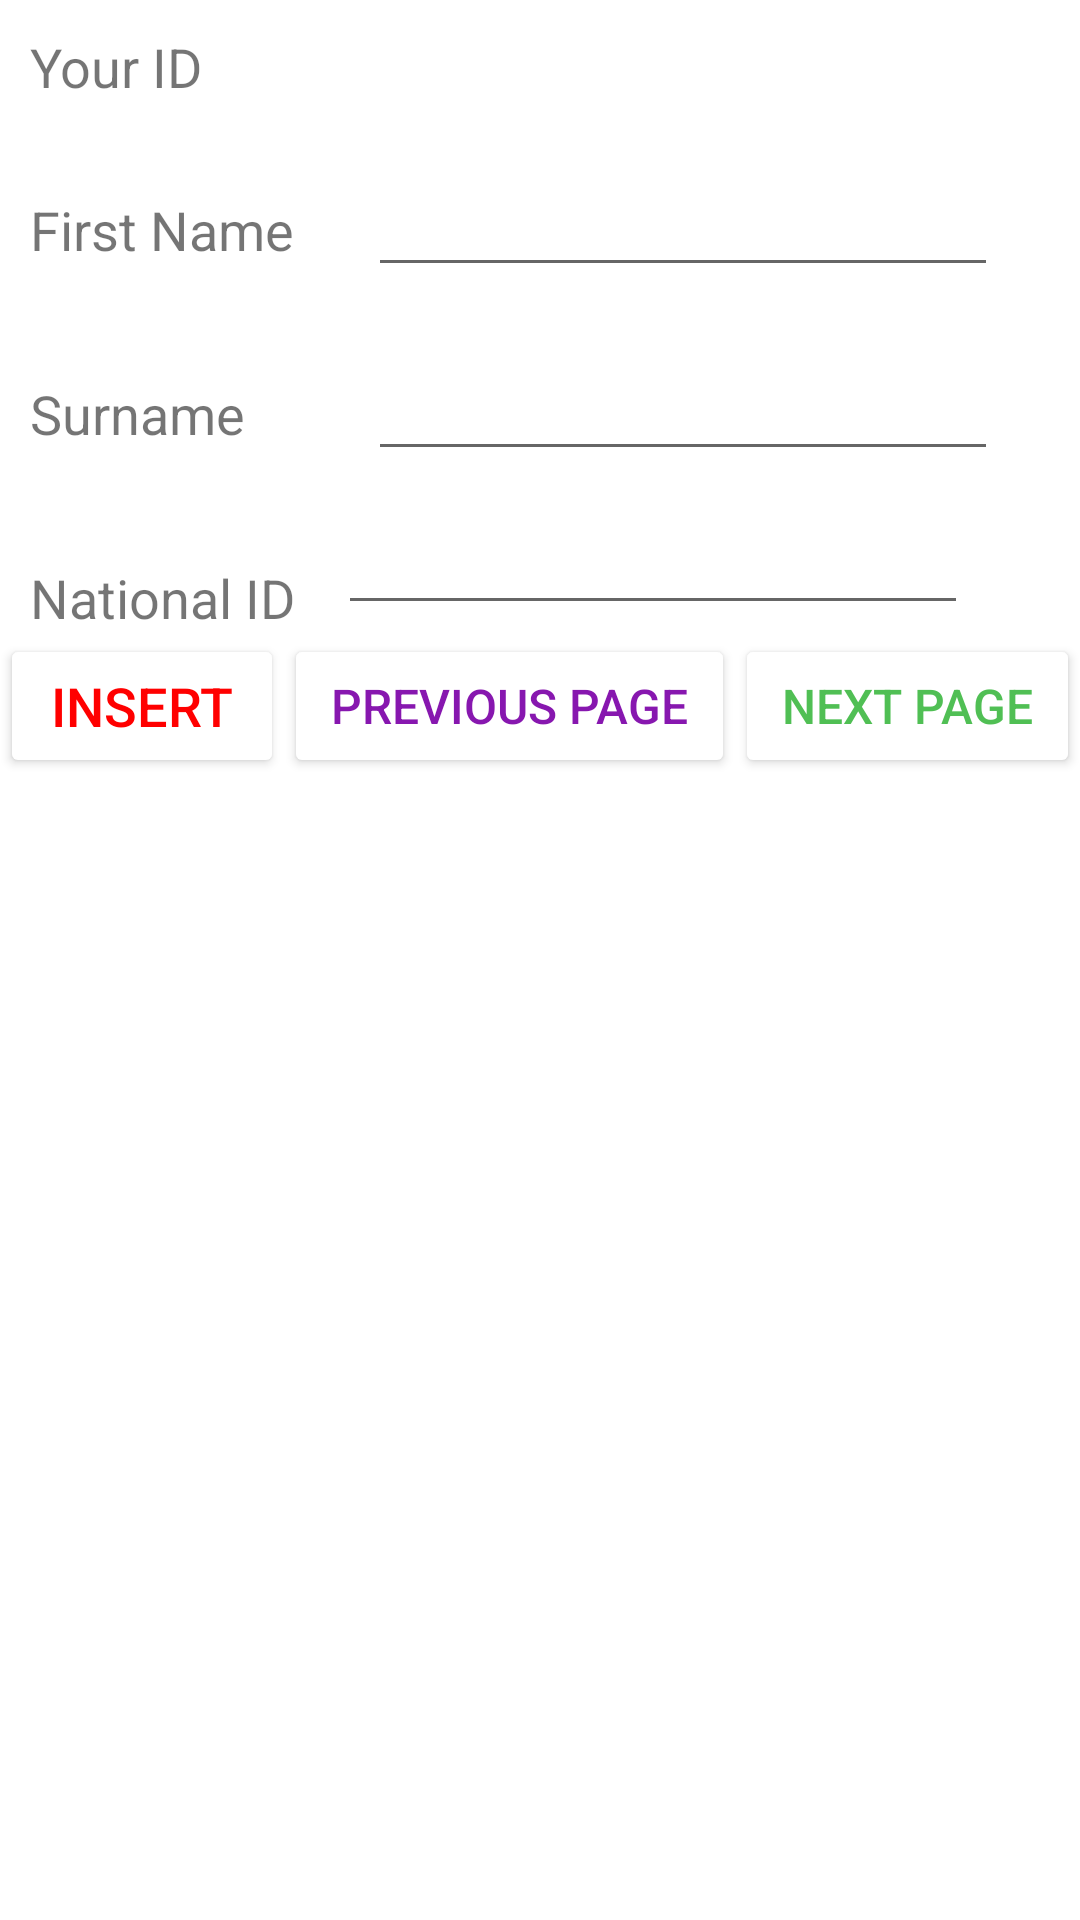

The Android layout XML behind this screen, and the referenced resources:
<!-- AndroidManifest.xml: application theme Theme.AlDegaitherMidterm2 -->
<!-- res/layout/activity_main2.xml -->
<?xml version="1.0" encoding="utf-8"?>
<LinearLayout xmlns:app="http://schemas.android.com/apk/res-auto"
    android:orientation="vertical"
    android:layout_width="match_parent"
    android:layout_height="match_parent"
    xmlns:android="http://schemas.android.com/apk/res/android">


    <TableLayout
        android:layout_width="match_parent"
        android:layout_height="wrap_content">

        <TableRow
            android:layout_width="match_parent"
            android:layout_height="match_parent"
            android:layout_margin="10dp"
            android:layout_marginStart="10dp"
            android:layout_marginLeft="10dp"
            android:layout_marginTop="10dp"
            android:layout_marginEnd="10dp"
            android:layout_marginRight="10dp"
            android:layout_marginBottom="10dp">

            <TextView
                android:id="@+id/textView2"
                android:layout_width="wrap_content"
                android:layout_height="wrap_content"
                android:text="Your ID"
                android:textSize="18sp" />

            <TextView
                android:id="@+id/urid"
                android:layout_width="wrap_content"
                android:layout_height="wrap_content"
                android:textSize="18sp" />
        </TableRow>

        <TableRow
            android:layout_width="match_parent"
            android:layout_height="match_parent"
            android:layout_margin="10dp"
            android:layout_marginStart="10dp"
            android:layout_marginLeft="10dp"
            android:layout_marginTop="10dp"
            android:layout_marginEnd="10dp"
            android:layout_marginRight="10dp"
            android:layout_marginBottom="10dp">

            <TextView
                android:id="@+id/textView3"
                android:layout_width="wrap_content"
                android:layout_height="wrap_content"
                android:text="First Name"
                android:textSize="18sp" />

            <EditText
                android:id="@+id/firstname"
                android:layout_width="wrap_content"
                android:layout_height="wrap_content"
                android:ems="10"
                android:inputType="none" />
        </TableRow>

        <TableRow
            android:layout_width="match_parent"
            android:layout_height="match_parent"
            android:layout_margin="10dp"
            android:layout_marginStart="10dp"
            android:layout_marginLeft="10dp"
            android:layout_marginTop="10dp"
            android:layout_marginEnd="10dp"
            android:layout_marginRight="10dp"
            android:layout_marginBottom="10dp">

            <TextView
                android:id="@+id/textView4"
                android:layout_width="wrap_content"
                android:layout_height="wrap_content"
                android:text="Surname"
                android:textSize="18sp" />

            <EditText
                android:id="@+id/surname"
                android:layout_width="wrap_content"
                android:layout_height="wrap_content"
                android:ems="10"
                android:inputType="number" />
        </TableRow>
        <TableRow
            android:layout_width="match_parent"
            android:layout_height="match_parent"
            >

            <TextView
                android:id="@+id/textView5"
                android:layout_width="wrap_content"
                android:layout_height="wrap_content"
                android:layout_margin="10sp"
                android:text="National ID "
                android:textSize="18sp" />

            <EditText
                android:id="@+id/nationalid"
                android:layout_width="wrap_content"
                android:layout_height="wrap_content"
                android:ems="10"
                android:inputType="number"
                android:scrollbarDefaultDelayBeforeFade="0" />
        </TableRow>

    </TableLayout>

    <LinearLayout
        android:layout_width="match_parent"
        android:layout_height="wrap_content"
        android:gravity="center"
        android:orientation="horizontal">

        <Button
            android:id="@+id/button"
            style="Widget.AppCompat.Button.Borderless.Colored"
            android:layout_width="wrap_content"
            android:layout_height="wrap_content"
            android:layout_weight="1"
            android:text="INSERT"
            android:textColor="#FF0000"
            android:textSize="18sp"
            app:backgroundTint="#FFFFFF"
            app:iconTint="#FFFFFF" />

        <Button
            android:id="@+id/prevPagebutton"
            style="Widget.AppCompat.Button.Borderless.Colored"
            android:layout_width="wrap_content"
            android:layout_height="wrap_content"
            android:layout_weight="1"
            android:text="Previous page"
            android:textColor="#8717AF"
            android:textSize="16sp"
            app:backgroundTint="#FFFFFF" />

        <Button
            android:id="@+id/nxtPagebutton"
            style="Widget.AppCompat.Button.Borderless.Colored"
            android:layout_width="wrap_content"
            android:layout_height="wrap_content"
            android:layout_weight="1"
            android:text="Next page"
            android:textColor="#50BF54"
            android:textSize="16sp"
            app:backgroundTint="#FFFFFF" />
    </LinearLayout>

</LinearLayout>
<!-- resources referenced by this layout -->
<resources>
  <style name="Theme.AlDegaitherMidterm2" parent="Theme.MaterialComponents.DayNight.DarkActionBar">
          
          <item name="colorPrimary">@color/purple_500</item>
          <item name="colorPrimaryVariant">@color/purple_700</item>
          <item name="colorOnPrimary">@color/white</item>
          
          <item name="colorSecondary">@color/teal_200</item>
          <item name="colorSecondaryVariant">@color/teal_700</item>
          <item name="colorOnSecondary">@color/black</item>
          
          <item name="android:statusBarColor" tools:targetApi="l">?attr/colorPrimaryVariant</item>
          
      </style>
  <!-- not gathered from this repository: default colours our renderer supplied (Android Studio template values) -->
  <color name="purple_500">#FF6200EE</color>
  <color name="purple_700">#FF3700B3</color>
  <color name="teal_200">#FF03DAC5</color>
  <color name="teal_700">#FF018786</color>
  <color name="black">#FF000000</color>
  <color name="white">#FFFFFFFF</color>
</resources>
